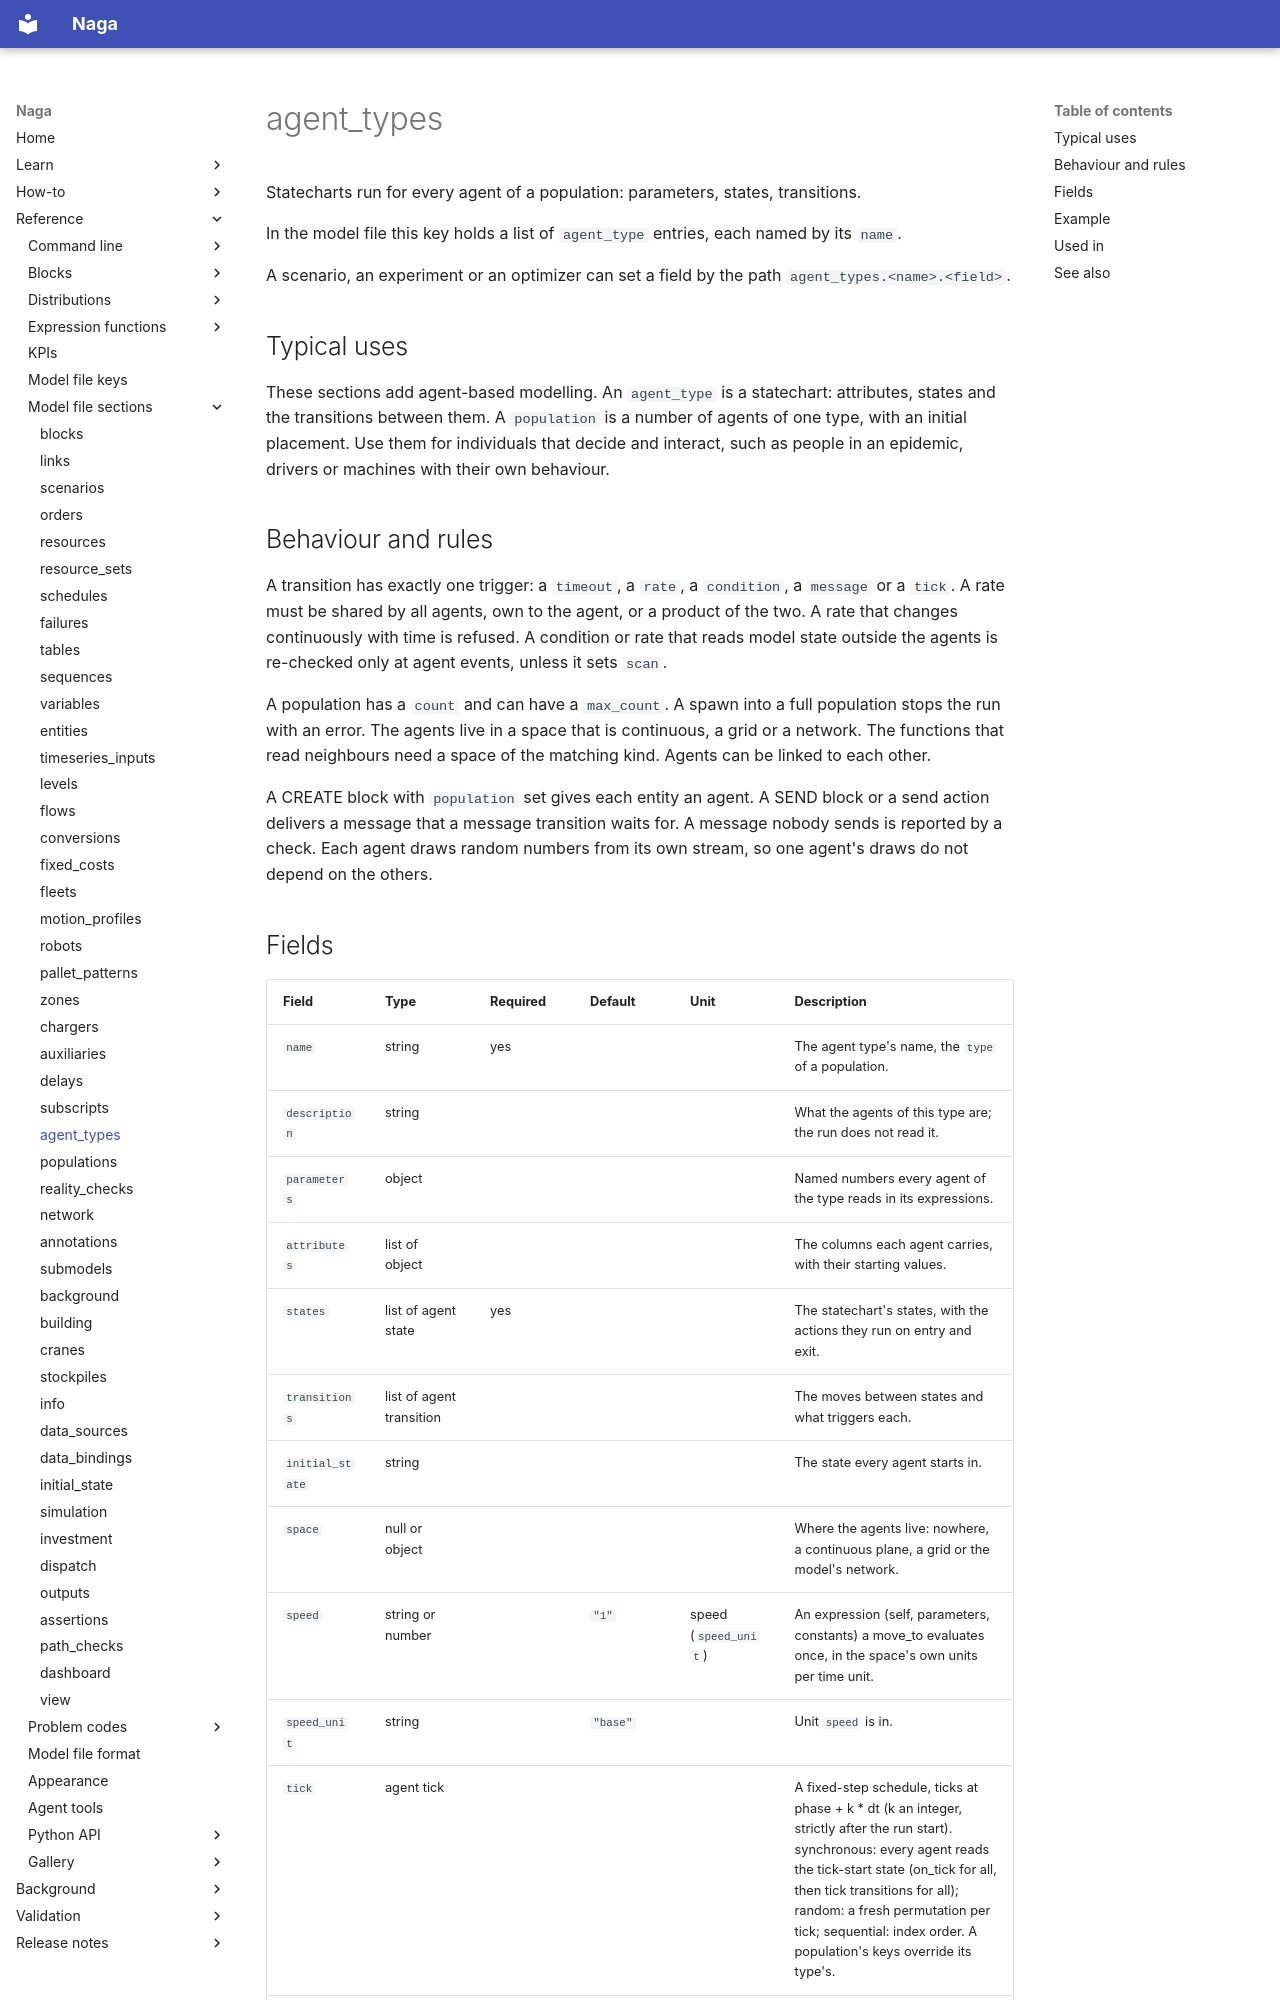

repository: TheMattHub/naga · page: reference/model-file/agent_types.html · generator: mkdocs

<!-- GENERATED by tools/gen_engine_docs.py -- do not edit by hand. -->
<!-- Regenerate with: python tools/gen_engine_docs.py -->

# agent_types

Statecharts run for every agent of a population: parameters, states, transitions.

In the model file this key holds a list of `agent_type` entries, each named by its `name`.

A scenario, an experiment or an optimizer can set a field by the path `agent_types.<name>.<field>`.

## Typical uses

These sections add agent-based modelling. An `agent_type` is a statechart: attributes, states and the transitions between them. A `population` is a number of agents of one type, with an initial placement. Use them for individuals that decide and interact, such as people in an epidemic, drivers or machines with their own behaviour.

## Behaviour and rules

A transition has exactly one trigger: a `timeout`, a `rate`, a `condition`, a `message` or a `tick`. A rate must be shared by all agents, own to the agent, or a product of the two. A rate that changes continuously with time is refused. A condition or rate that reads model state outside the agents is re-checked only at agent events, unless it sets `scan`.

A population has a `count` and can have a `max_count`. A spawn into a full population stops the run with an error. The agents live in a space that is continuous, a grid or a network. The functions that read neighbours need a space of the matching kind. Agents can be linked to each other.

A CREATE block with `population` set gives each entity an agent. A SEND block or a send action delivers a message that a message transition waits for. A message nobody sends is reported by a check. Each agent draws random numbers from its own stream, so one agent's draws do not depend on the others.
